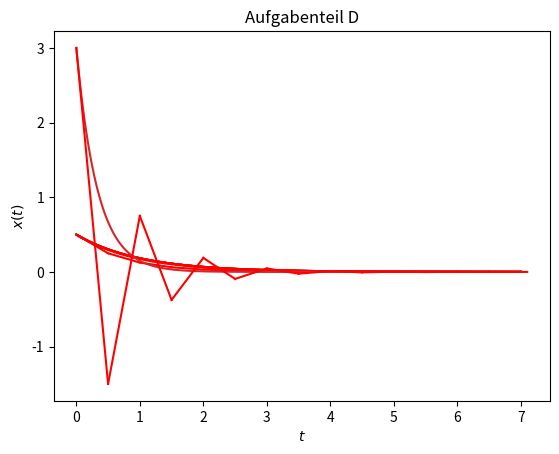

Recreate this plot in Python.
import numpy as np
import matplotlib.pyplot as plt

#analytisch für Aufgabenteil a
#Test
a = 1
h = 0.5
x0 = 0.5

x = np.linspace(0, 7, 256)
y = x0*np.exp(-a*x)

plt.plot(x,y)
plt.title('Aufgabenteil A')
plt.xlabel('$t$')
plt.ylabel('$x(t)$')

#numerisch für Teil a

i = h
n = i+h
x = np.linspace(0, h, 2)
y = np.linspace(0, h, 2)
y[0] = x0
y[1] = y[0]+(h*(-a*y[0]))
plt.plot (x, y, color='red')
while(n< 7+h):
    x = np.linspace(i, n, 2)
    y = y+(h*(-a*y))
    plt.plot(x, y, color='red')
    i = n
    n = n+h
    
plt.show()

#analytisch für Teil b

h = 0.1

x = np.linspace(0, 7, 256)
y = x0*np.exp(-a*x)

plt.plot(x,y)
plt.title('Aufgabenteil B')
plt.xlabel('$t$')
plt.ylabel('$x(t)$')

#numerisch für Teil b

i = h
n = i+h
x = np.linspace(0, h, 2)
y = np.linspace(0, h, 2)
y[0] = x0
y[1] = y[0]+(h*(-a*y[0]))
plt.plot (x, y, color='red')
while(n< 7+h):
    x = np.linspace(i, n, 2)
    y = y+(h*(-a*y))
    plt.plot(x, y, color='red')
    i = n
    n = n+h
    
plt.show()
    
#analytisch für Teil c

h = 0.01

x = np.linspace(0, 7, 256)
y = x0*np.exp(-a*x)

plt.plot(x,y)
plt.title('Aufgabenteil C')
plt.xlabel('$t$')
plt.ylabel('$x(t)$')

#numerisch für Teil c

i = h
n = i+h
x = np.linspace(0, h, 2)
y = np.linspace(0, h, 2)
y[0] = x0
y[1] = y[0]+(h*(-a*y[0]))
plt.plot (x, y, color='red')
while(n< 7+h):
    x = np.linspace(i, n, 2)
    y = y+(h*(-a*y))
    plt.plot(x, y, color='red')
    i = n
    n = n+h
    
plt.show()
    
#analytisch für teil d

a = 3
h = 0.5
x0 = 3

x = np.linspace(0, 7, 256)
y = x0*np.exp(-a*x)

plt.plot(x,y)
plt.title('Aufgabenteil D')
plt.xlabel('$t$')
plt.ylabel('$x(t)$')

#numerisch für teil d

i = h
n = i+h
x = np.linspace(0, h, 2)
y = np.linspace(0, h, 2)
y[0] = x0
y[1] = y[0]+(h*(-a*y[0]))
plt.plot (x, y, color='red')
while(n< 7+h):
    x = np.linspace(i, n, 2)
    y = y+(h*(-a*y))
    plt.plot(x, y, color='red')
    i = n
    n = n+h
    
plt.show()
